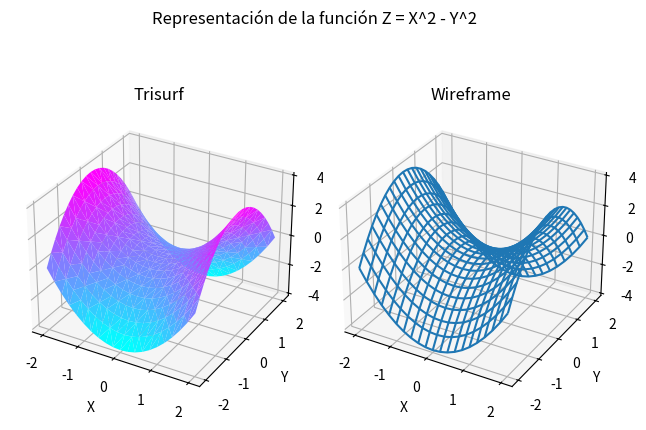

Recreate this plot in Python.
import matplotlib.pyplot as plt
import numpy as np
from mpl_toolkits.mplot3d import Axes3D

x = np.arange(-2, 2.2, 0.2)
y = np.arange(-2, 2.2, 0.2)

X, Y = np.meshgrid(x, y)

Z = X**2 - Y**2

fig = plt.figure()

ax1 = fig.add_subplot(121, projection='3d')
ax1.set_title('Trisurf')
ax1.plot_trisurf(X.flatten(), Y.flatten(), Z.flatten(), cmap='cool')

ax2 = fig.add_subplot(122, projection='3d')
ax2.set_title('Wireframe')
ax2.plot_wireframe(X, Y, Z, cmap='cool')

for ax in [ax1, ax2]:
    ax.set_xlabel('X')
    ax.set_ylabel('Y')
    ax.set_zlabel('Z')

fig.suptitle('Representación de la función Z = X^2 - Y^2')

fig.tight_layout()

plt.savefig('grafica2_1-2.png') 